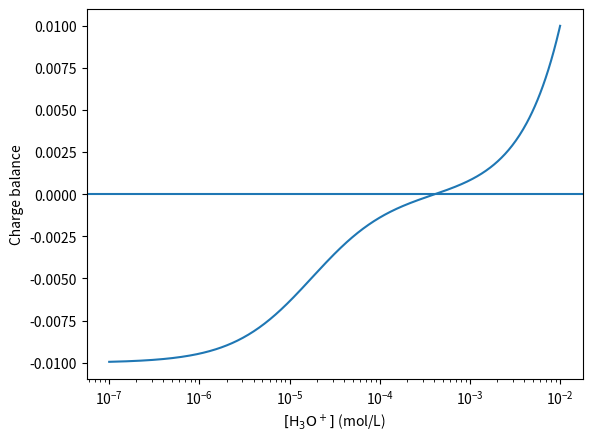

The matplotlib source for this figure:
import numpy as np
import matplotlib.pyplot as plt

C = 0.010
Ka = 1.75e-5
Kw = 1.0e-14

def charge_balance(h):
    A_minus = C * Ka / (h + Ka)
    OH = Kw / h
    return h - A_minus - OH

h = np.logspace(-7, -2, 500)
plt.semilogx(h, charge_balance(h))
plt.axhline(0)
plt.xlabel(r"$[\mathrm{H_3O^+}]$ (mol/L)")
plt.ylabel("Charge balance")
plt.show()

def f(x):
    return x**2 - x - 2

x = -5
x_end = 5
dx = 0.5

while x < x_end and f(x)*f(x + dx) > 0:
    x = x + dx

root = (x + (x + dx))/2
print("A first estimate is x =", root)


def f(x):
    return 2*x - 2

a = -5
b = 5
m = (a + b)/2

while f(m) != 0:
    if f(a)*f(m) < 0:
        b = m
    elif f(b)*f(m) < 0:
        a = m
    m = (a + b)/2

print("The root is x =", m)


def f(x):
    return x**2 - x - 2

a = 0
b = 5
tolerance = 1E-8
m = (a + b)/2

while abs(f(m)) > tolerance:
    if f(a)*f(m) < 0:
        b = m
    elif f(b)*f(m) < 0:
        a = m
    m = (a + b)/2

print("The root is x =", m)
print("f(x) =", f(m))


def bisection(f, a, b, tol=1E-10, max_iterations=100):
    i = 0
    m = (a + b)/2

    while i < max_iterations and abs(f(m)) > tol:
        if f(a)*f(m) < 0:
            b = m
        elif f(b)*f(m) < 0:
            a = m
        m = (a + b)/2
        i = i + 1

    if i == max_iterations:
        print("The maximum number of iterations has been reached.")

    return m, i


h_root, iterations = bisection(charge_balance, 1e-7, 1e-2)
pH = -np.log10(h_root)

print(f"[H3O+] = {h_root:.6e} mol/L")
print(f"pH = {pH:.3f}")
print("Iterations:", iterations)


def f(x):
    return x**2 - x - 2

def f_derivative(x):
    return 2*x - 1

x = 5
tolerance = 1E-8

while abs(f(x)) > tolerance:
    x = x - f(x)/f_derivative(x)

print("The root is x =", x)


def newton_method(f, f_derivative, x, tol=1E-10):
    while abs(f(x)) > tol:
        x = x - f(x)/f_derivative(x)
    return x


from scipy.optimize import root_scalar

bisect_result = root_scalar(charge_balance, bracket=[1e-7, 1e-2], method="bisect")

def d_charge_balance(h):
    return 1 + C*Ka/(h + Ka)**2 + Kw/h**2

newton_result = root_scalar(
    charge_balance, x0=4e-4, fprime=d_charge_balance, method="newton"
)

print("Bisection:")
print("  converged:", bisect_result.converged)
print("  iterations:", bisect_result.iterations)
print("  pH:", -np.log10(bisect_result.root))

print("\nNewton:")
print("  converged:", newton_result.converged)
print("  iterations:", newton_result.iterations)
print("  pH:", -np.log10(newton_result.root))
